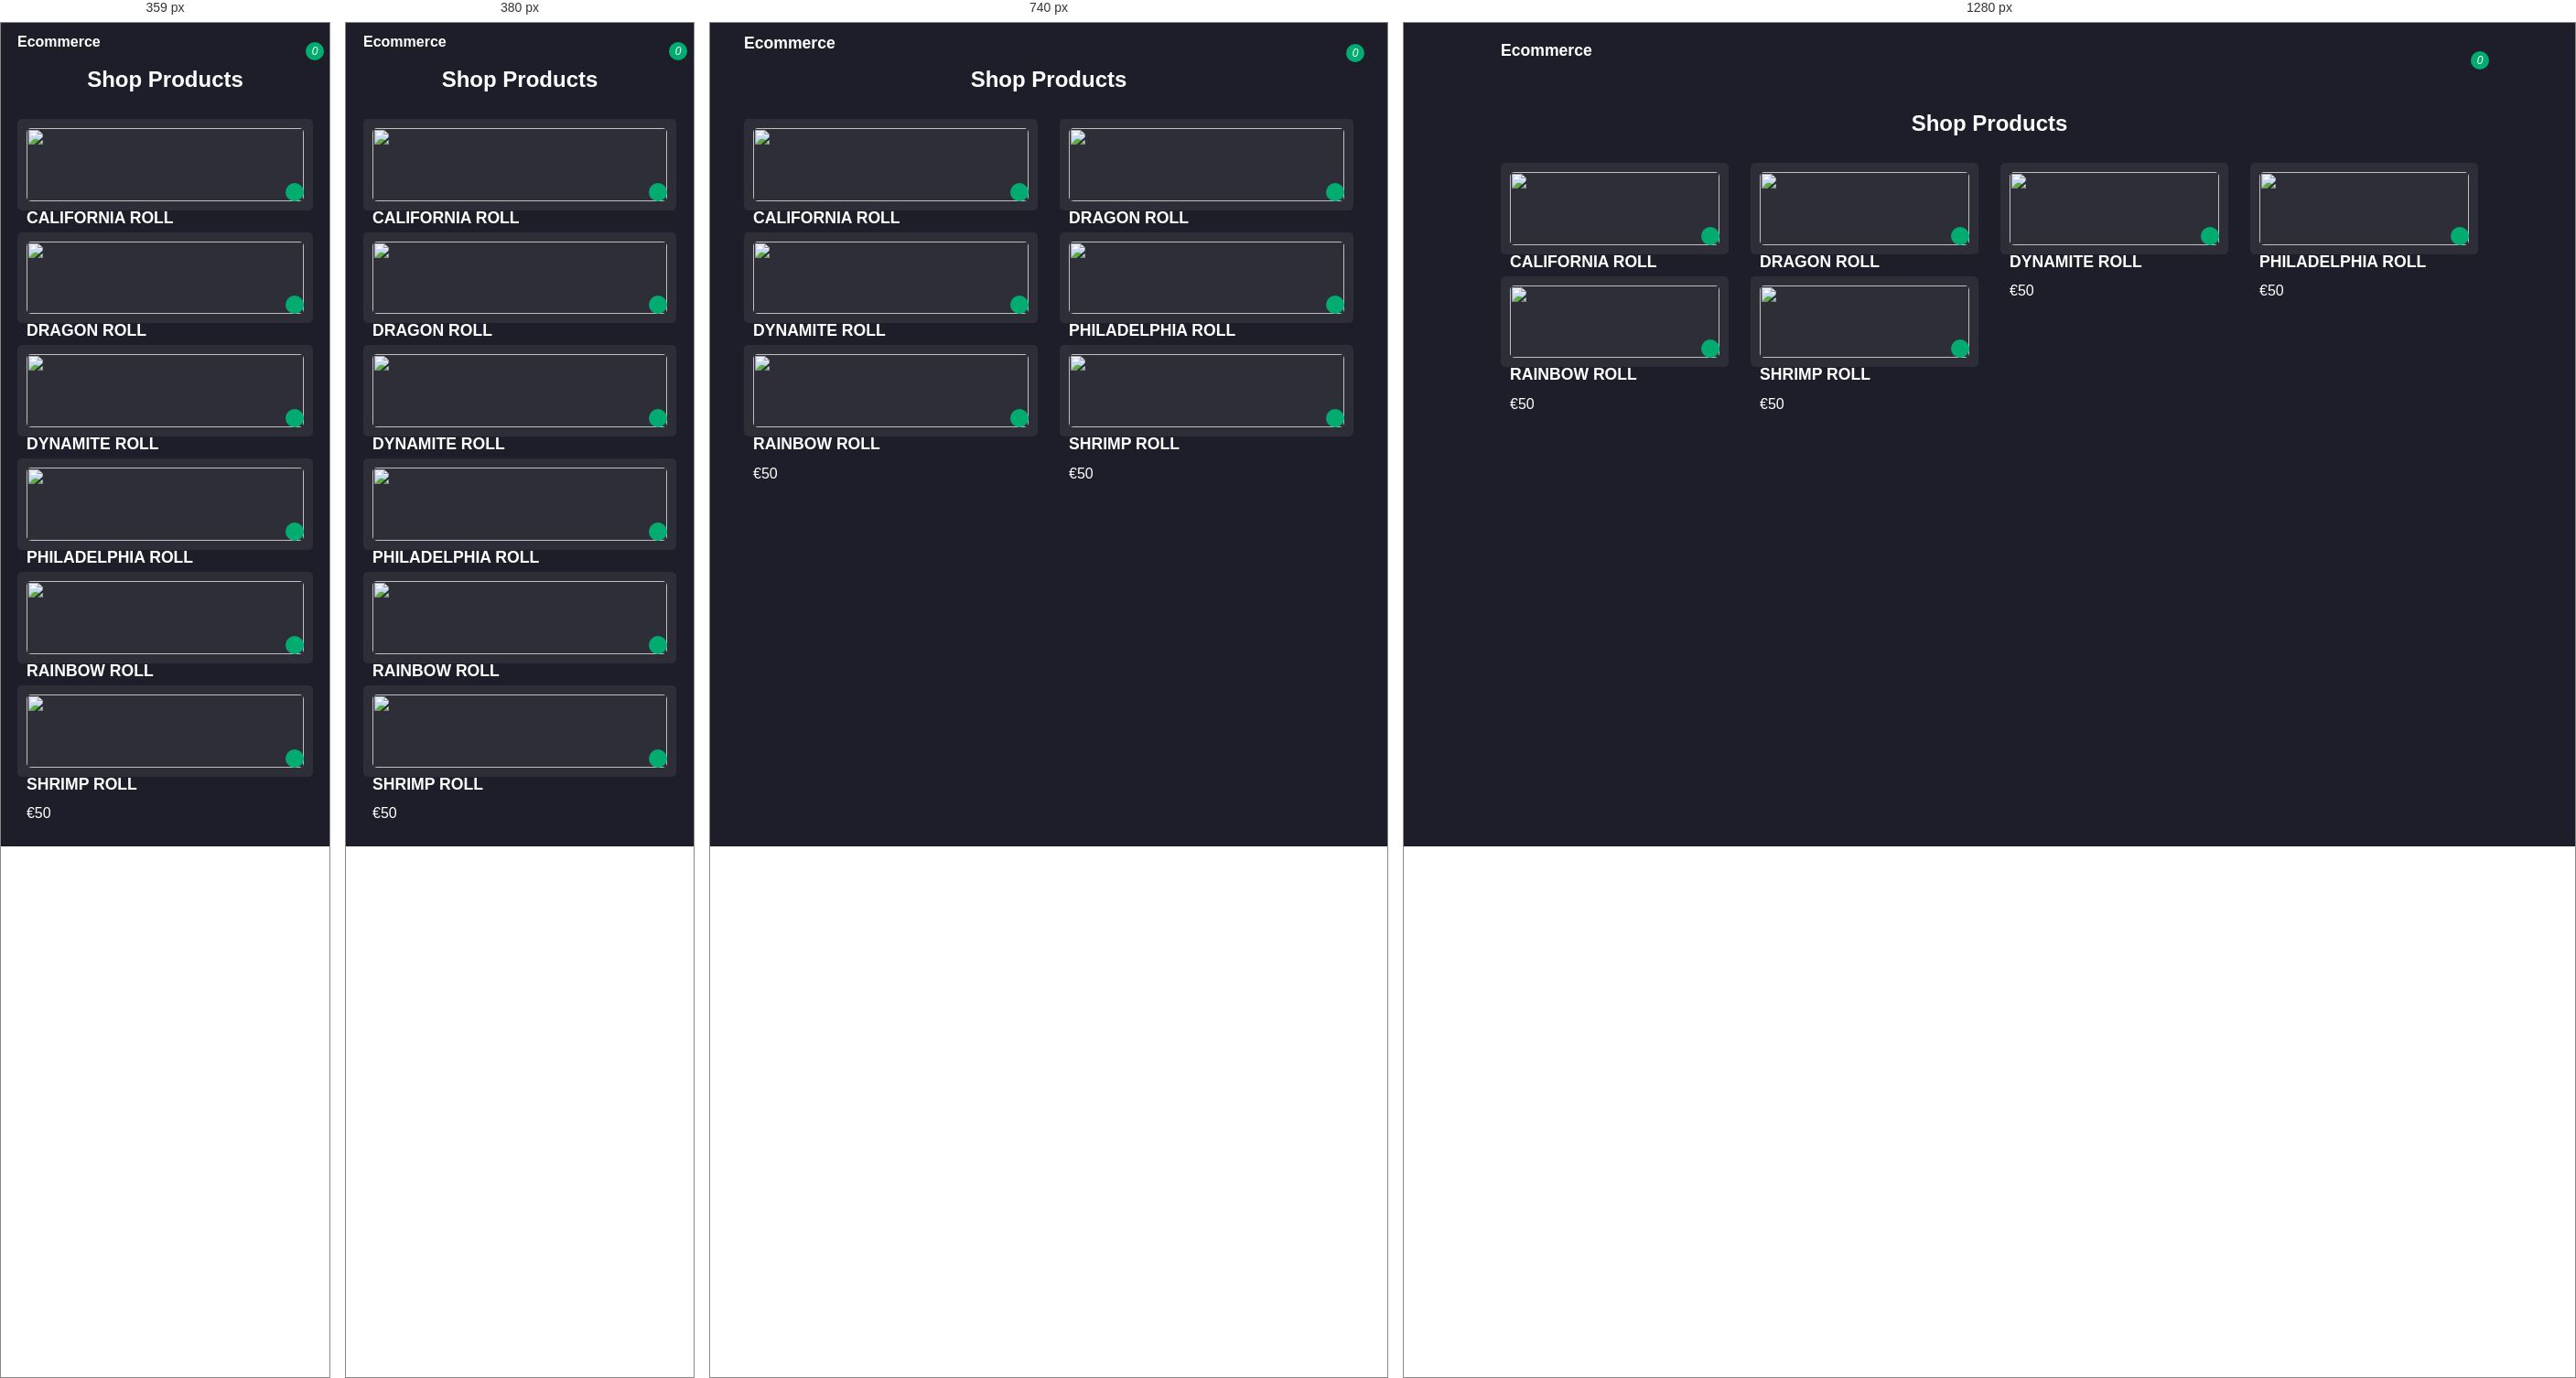
Rendered at 359 px, 380 px, 740 px and 1280 px, left to right.

<!-- file: index.html -->
<html>
    <head>
        <title>Ecommerce Website With Payment</title>
        <link rel="stylesheet" href="css/style.css">
        <link href="https://unpkg.com/boxicons@2.1.4/css/boxicons.min.css" rel="stylesheet">

    </head>
    <body>
        <header>
            <div class="nav container">
                <a href="#" class="logo">Ecommerce</a>
                <i class='bx bx-shopping-bag' id="cart-icon" data-quantity="0"></i>
<div class="cart">
    <h2 class="cart-title">Your Cart</h2>
    <div class="cart-content">
    </div>

    <div class="total">
        <div class="total-title">Total</div>
        <div class="total-price">€0</div>
    </div>
    <button type="button" class="btn-buy">Pay Now</button>
        <i class="bx bx-x" id="close-cart"></i>
                </div>
            </div>
        </header>
<section class="shop container">
    <h2 class="section-title">
        Shop Products
    </h2>
    <div class="shop-content">
        <!-- BOX1-->
        <div class="product-box">
            <img src="https://lh3.googleusercontent.com/-Fdm7z68Rb90/ZVpTSWTzK0I/AAAAAAAAP1M/QuNybT0pZ3YfhonBc-iy9RTySuq5KiLQACNcBGAsYHQ/h240/california.png" alt="" class="product-img">
<h2 class="product-title">California Roll</h2>
<span class="price">€50</span>
<i class="bx bx-shopping-bag add-cart"></i>
        </div>
         <!-- BOX2-->
        <div class="product-box">
           <img src="https://lh3.googleusercontent.com/-QtiGNw4X_0s/ZVpTSEMBWnI/AAAAAAAAP1E/FIUVuCDHNRM2kX5D8OLHf3tk47Io8AcgACNcBGAsYHQ/h240/dragon.png" alt="" class="product-img"><h2 class="product-title">Dragon Roll</h2>
<span class="price">€50</span>
<i class="bx bx-shopping-bag add-cart"></i>
        </div>
         <!-- BOX3-->
        <div class="product-box">
            <img src="https://lh3.googleusercontent.com/-XM6ygYpPDfw/ZVpTSYcNgKI/AAAAAAAAP1I/pFV8nXEsnfwAdm_hqJgb_7-UYBEoka-BQCNcBGAsYHQ/h240/dynamite.png" alt="" class="product-img">
<h2 class="product-title">Dynamite Roll</h2>
<span class="price">€50</span>
<i class="bx bx-shopping-bag add-cart"></i>
        </div>
         <!-- BOX4-->
        <div class="product-box">
            <img src="https://lh3.googleusercontent.com/-JJzebWaWGD8/ZVpTTDHlpYI/AAAAAAAAP1Q/ThGfAlijOYI7gJm4ZA5qojyevZUCADrugCNcBGAsYHQ/h240/philadelphia.png" alt="" class="product-img">
<h2 class="product-title">Philadelphia Roll</h2>
<span class="price">€50</span>
<i class="bx bx-shopping-bag add-cart"></i>
        </div>
         <!-- BOX5-->
        <div class="product-box">
            <img src="https://lh3.googleusercontent.com/-o26B_wqLTUk/ZVpTTtCO_5I/AAAAAAAAP1U/UbSXMxa0Y78b9piVzjTgJY-FhUmkd_qHgCNcBGAsYHQ/h240/rainbow.png" alt="" class="product-img">
<h2 class="product-title">Rainbow Roll</h2>
<span class="price">€50</span>
<i class="bx bx-shopping-bag add-cart"></i>
        </div>
         <!-- BOX6-->
        <div class="product-box">
            <img src="https://lh3.googleusercontent.com/-u2BLcaAZA_E/ZVpTT1hJ03I/AAAAAAAAP1Y/TOqwe6Zr0lwNMeKVIdraU9hLIOijs4_EQCNcBGAsYHQ/h240/shrimp.png" alt="" class="product-img">
<h2 class="product-title">Shrimp Roll</h2>
<span class="price">€50</span>
<i class="bx bx-shopping-bag add-cart"></i>
        </div>
    </div>

</section>

<script src="js/main.js"></script>
<script src="js/cart.js"></script>
    </body>

</html>

/* @media block from css/style.css */
@media (max-width:1080px){
    .nav{
        padding:12px 0;
    }
    section {
        padding: 3rem 0 2rem;
    }
    .container{
        margin:0 auto;
        width:90%;
    }
    .shop{
        margin-top: 2 rem !important;
    }
    .sc-container h1{
        font-size:1.5rem;
    }
}

/* @media block from css/style.css */
@media (max-width:400px){
    .nav{
        padding:12px 0;
    }
    .logo{
        font-size: 1rem;
    }
    .cart{
        width:320px;
    }
    .sc-container h1{
        font-size:1.1rem;
    }
    .sc-container p{
        width: 90%;
        font-size: 0.9rem;
    }
}

/* @media block from css/style.css */
@media (max-width:360px){
    .shop{
        margin-top: 1 rem !important;
    }
    .cart{
        width:100%;
    }
}